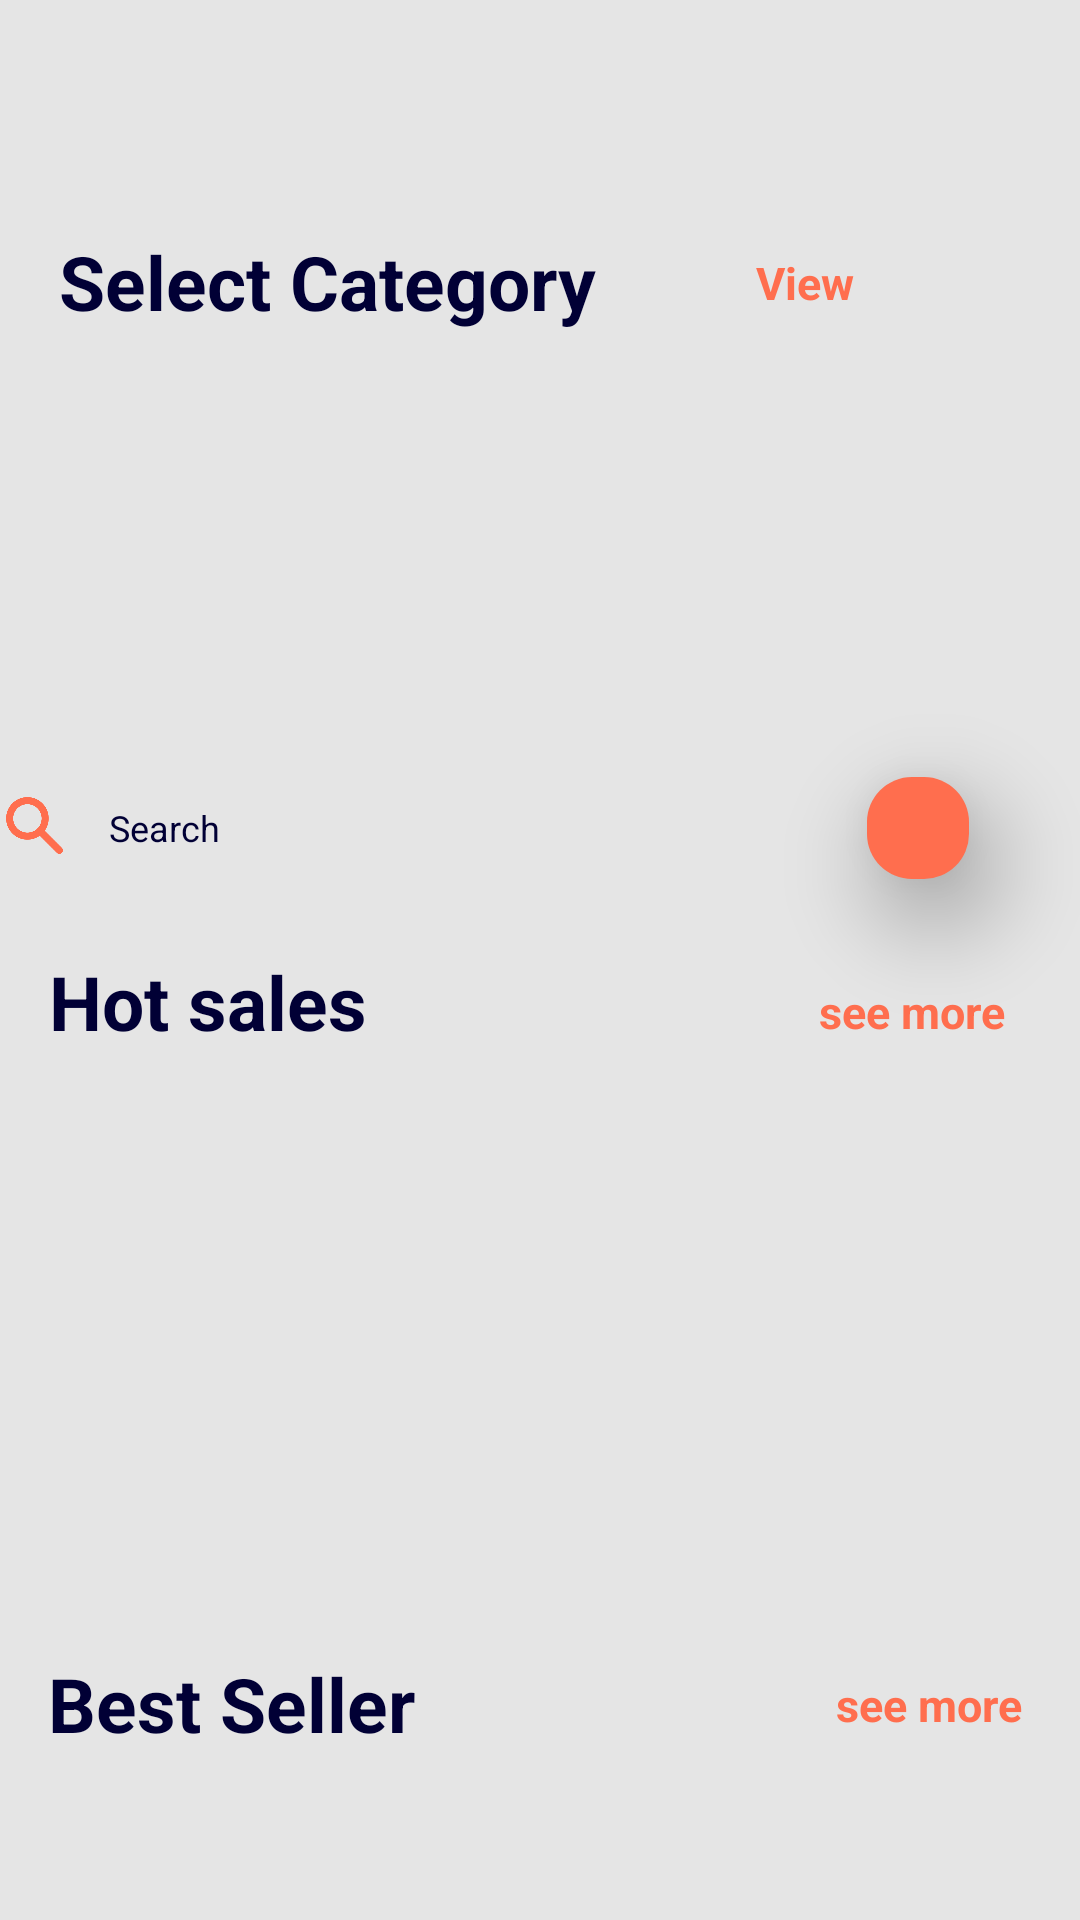

Layout XML and referenced resources for this Android screen:
<!-- AndroidManifest.xml: application theme Theme.MainScreen_activity -->
<!-- res/layout/activity_main.xml -->
<?xml version="1.0" encoding="utf-8"?>
<androidx.constraintlayout.widget.ConstraintLayout xmlns:android="http://schemas.android.com/apk/res/android"
    xmlns:app="http://schemas.android.com/apk/res-auto"
    xmlns:tools="http://schemas.android.com/tools"
    android:layout_width="match_parent"
    android:layout_height="match_parent"
    tools:context=".MainActivity"
    android:background="@color/main_back"
    >

    <ScrollView
        android:id="@+id/scrollView2"
        android:layout_width="match_parent"
        android:layout_height="match_parent">

        <androidx.constraintlayout.widget.ConstraintLayout
            android:layout_width="match_parent"
            android:layout_height="match_parent"
            android:orientation="vertical">

            <ImageView
                android:id="@+id/imageView"
                android:layout_width="11dp"
                android:layout_height="37dp"
                android:layout_marginStart="335dp"
                android:layout_marginTop="16dp"
                android:layout_marginEnd="65dp"
                app:layout_constraintEnd_toEndOf="parent"
                app:layout_constraintStart_toStartOf="parent"
                app:layout_constraintTop_toTopOf="parent"
                app:srcCompat="@drawable/ic_filter"
                tools:ignore="ContentDescription" />

            <TextView
                android:id="@+id/select_category"
                android:layout_width="193dp"
                android:layout_height="32dp"
                android:layout_marginStart="17dp"
                android:layout_marginTop="77dp"
                android:text="@string/select"
                android:textColor="@color/blue"
                android:textSize="25sp"
                android:textStyle="bold"
                app:layout_constraintEnd_toEndOf="parent"
                app:layout_constraintHorizontal_bias="0.018"
                app:layout_constraintStart_toStartOf="parent"
                app:layout_constraintTop_toTopOf="parent" />


            <TextView
                android:id="@+id/view_all"
                android:layout_width="52dp"
                android:layout_height="19dp"
                android:layout_marginTop="84dp"
                android:text="@string/view_all"
                android:textColor="@color/orange"
                android:textSize="15sp"
                android:textStyle="bold"
                app:layout_constraintEnd_toEndOf="parent"
                app:layout_constraintHorizontal_bias="0.818"
                app:layout_constraintStart_toStartOf="parent"
                app:layout_constraintTop_toTopOf="parent" />

            <androidx.recyclerview.widget.RecyclerView
                android:id="@+id/categories"
                android:layout_width="match_parent"
                android:layout_height="110dp"
                android:layout_marginStart="15dp"
                android:layout_marginTop="24dp"
                android:layout_marginBottom="57dp"
                android:orientation="horizontal"
                app:layout_constraintBottom_toTopOf="@+id/search_bar"
                app:layout_constraintEnd_toEndOf="parent"
                app:layout_constraintHorizontal_bias="0.0"
                app:layout_constraintStart_toStartOf="parent"
                app:layout_constraintTop_toBottomOf="@+id/select_category"
                tools:listitem="@layout/viewholder_category" />

            <EditText
                android:id="@+id/search_bar"
                android:layout_width="300dp"
                android:layout_height="34dp"
                android:layout_alignParentStart="true"
                android:layout_alignParentTop="true"
                android:layout_marginStart="32dp"
                android:layout_marginTop="16dp"
                android:layout_marginEnd="82dp"
                android:background="@drawable/z_white_rounded"
                android:elevation="20dp"
                android:importantForAutofill="no"
                android:paddingStart="58dp"
                android:text="@string/search"
                android:textColor="@color/blue"
                android:textSize="12sp"
                app:layout_constraintEnd_toEndOf="@+id/categories"
                app:layout_constraintHorizontal_bias="1.0"
                app:layout_constraintStart_toStartOf="parent"
                app:layout_constraintTop_toBottomOf="@+id/categories"
                tools:ignore="RtlSymmetry,TouchTargetSizeCheck" />

            <ImageView
                android:id="@+id/search_pic"
                android:layout_width="19dp"
                android:layout_height="19dp"
                android:layout_marginStart="24dp"
                android:layout_marginTop="9dp"
                android:layout_marginBottom="11dp"
                android:elevation="20dp"
                app:layout_constraintBottom_toBottomOf="@+id/search_bar"
                app:layout_constraintEnd_toEndOf="@+id/search_bar"
                app:layout_constraintHorizontal_bias="0.0"
                app:layout_constraintStart_toStartOf="@+id/search_bar"
                app:layout_constraintTop_toTopOf="@+id/search_bar"
                app:srcCompat="@drawable/ic_search"
                tools:ignore="ContentDescription" />

            <ImageView
                android:id="@+id/search_circle"
                android:layout_width="34dp"
                android:layout_height="34dp"
                android:layout_marginStart="11dp"
                android:layout_marginEnd="37dp"
                android:background="@drawable/z_orange_rounded"
                android:elevation="20dp"
                app:layout_constraintBottom_toBottomOf="@+id/search_bar"
                app:layout_constraintEnd_toEndOf="parent"
                app:layout_constraintHorizontal_bias="0.0"
                app:layout_constraintStart_toEndOf="@+id/search_bar"
                app:layout_constraintTop_toTopOf="@+id/search_bar"
                tools:ignore="ContentDescription" />

            <ImageView
                android:id="@+id/heart"
                android:layout_width="12dp"
                android:layout_height="12dp"
                android:elevation="40dp"
                app:layout_constraintBottom_toBottomOf="@+id/search_circle"
                app:layout_constraintEnd_toEndOf="@+id/search_circle"
                app:layout_constraintStart_toStartOf="@+id/search_circle"
                app:layout_constraintTop_toTopOf="@+id/search_circle"
                app:srcCompat="@drawable/ic_qr"
                tools:ignore="ContentDescription" />


            <TextView
                android:id="@+id/hot_sales"
                android:layout_width="111dp"
                android:layout_height="32dp"
                android:layout_marginStart="17dp"
                android:layout_marginTop="24dp"
                android:layout_marginEnd="286dp"
                android:text="@string/hot_sales"
                android:textColor="@color/blue"
                android:textSize="25sp"
                android:textStyle="bold"
                app:layout_constraintEnd_toEndOf="parent"
                app:layout_constraintHorizontal_bias="0.018"
                app:layout_constraintStart_toStartOf="parent"
                app:layout_constraintTop_toBottomOf="@+id/search_bar" />


            <TextView
                android:id="@+id/see_more"
                android:layout_width="64dp"
                android:layout_height="19dp"
                android:layout_marginStart="189dp"
                android:layout_marginTop="31dp"
                android:layout_marginEnd="33dp"
                android:text="@string/see_more"
                android:textColor="@color/orange"
                android:textSize="15sp"
                android:textStyle="bold"
                app:layout_constraintBottom_toTopOf="@+id/commercial"
                app:layout_constraintEnd_toEndOf="parent"
                app:layout_constraintHorizontal_bias="0.818"
                app:layout_constraintStart_toEndOf="@+id/hot_sales"
                app:layout_constraintTop_toBottomOf="@+id/search_bar" />


            <androidx.recyclerview.widget.RecyclerView
                android:id="@+id/commercial"
                android:layout_width="match_parent"
                android:layout_height="199dp"
                app:layout_constraintEnd_toEndOf="parent"
                app:layout_constraintHorizontal_bias="0.0"
                app:layout_constraintStart_toStartOf="parent"
                app:layout_constraintTop_toBottomOf="@+id/hot_sales"
                tools:listitem="@layout/viewholder_commercial" />

            <TextView
                android:id="@+id/best_sellers"
                android:layout_width="128dp"
                android:layout_height="32dp"
                android:layout_marginStart="17dp"
                android:layout_marginTop="3dp"
                android:layout_marginEnd="286dp"
                android:text="@string/best_seller"
                android:textColor="@color/blue"
                android:textSize="25sp"
                android:textStyle="bold"
                app:layout_constraintEnd_toEndOf="parent"
                app:layout_constraintHorizontal_bias="0.018"
                app:layout_constraintStart_toStartOf="parent"
                app:layout_constraintTop_toBottomOf="@+id/commercial" />


            <TextView
                android:id="@+id/see_more2"
                android:layout_width="64dp"
                android:layout_height="19dp"
                android:layout_marginStart="178dp"
                android:layout_marginTop="10dp"
                android:layout_marginEnd="27dp"
                android:text="@string/see_more"
                android:textColor="@color/orange"
                android:textSize="15sp"
                android:textStyle="bold"
                app:layout_constraintEnd_toEndOf="parent"
                app:layout_constraintHorizontal_bias="0.818"
                app:layout_constraintStart_toEndOf="@+id/best_sellers"
                app:layout_constraintTop_toBottomOf="@+id/commercial" />


            <androidx.recyclerview.widget.RecyclerView
                android:id="@+id/catalog"
                android:layout_width="match_parent"
                android:layout_height="wrap_content"
                android:layout_marginStart="14dp"
                android:layout_marginEnd="14dp"
                app:layout_constraintEnd_toEndOf="parent"
                app:layout_constraintStart_toStartOf="parent"
                app:layout_constraintTop_toBottomOf="@+id/best_sellers"
                tools:listitem="@layout/viewholder_catalog" />
        </androidx.constraintlayout.widget.ConstraintLayout>

    </ScrollView>


</androidx.constraintlayout.widget.ConstraintLayout>
<!-- res/layout/viewholder_category.xml (included above) -->
<?xml version="1.0" encoding="utf-8"?>
<androidx.constraintlayout.widget.ConstraintLayout xmlns:android="http://schemas.android.com/apk/res/android"
    xmlns:app="http://schemas.android.com/apk/res-auto"
    xmlns:tools="http://schemas.android.com/tools"
    android:id="@+id/categories"
    android:layout_width="wrap_content"
    android:layout_height="wrap_content"
    android:layout_marginStart="7dp"
    android:layout_marginEnd="15dp"
    android:elevation="3dp">


    <ImageView
        android:id="@+id/categoryBack"
        android:layout_width="71dp"
        android:layout_height="71dp"
        android:background="@drawable/z_white_rounded"
        android:elevation="20dp"
        app:layout_constraintBottom_toBottomOf="parent"
        app:layout_constraintEnd_toEndOf="parent"
        app:layout_constraintHorizontal_bias="0.0"
        app:layout_constraintStart_toStartOf="parent"
        app:layout_constraintTop_toTopOf="parent"
        app:layout_constraintVertical_bias="0"
        />

    <ImageView
        android:id="@+id/categoryPic"
        android:elevation="20dp"
        android:layout_width="29dp"
        android:layout_height="31dp"
        android:viewportWidth="29"
        android:viewportHeight="31"
        app:layout_constraintBottom_toBottomOf="parent"
        app:layout_constraintEnd_toEndOf="parent"
        app:layout_constraintStart_toStartOf="parent"
        app:layout_constraintTop_toTopOf="parent"
        app:layout_constraintVertical_bias="0.304"
        app:srcCompat="@drawable/ic_phone" />



    <TextView
        android:id="@+id/categoryName"
        android:layout_width="54dp"
        android:layout_height="15dp"
        android:layout_marginTop="7dp"
        android:text="Computer"
        android:gravity="center_horizontal|top"
        android:textColor="@color/blue"
        android:textSize="12sp"
        android:textStyle="normal"
        app:layout_constraintEnd_toEndOf="@+id/categoryBack"
        app:layout_constraintStart_toStartOf="@+id/categoryBack"
        app:layout_constraintTop_toBottomOf="@+id/categoryBack" />


</androidx.constraintlayout.widget.ConstraintLayout>
<!-- res/layout/viewholder_commercial.xml (included above) -->
<?xml version="1.0" encoding="utf-8"?>
<androidx.constraintlayout.widget.ConstraintLayout xmlns:android="http://schemas.android.com/apk/res/android"
    xmlns:app="http://schemas.android.com/apk/res-auto"
    xmlns:tools="http://schemas.android.com/tools"
    android:layout_width="match_parent"
    android:layout_height="199dp"
    android:background="@drawable/z_black_full_rounded">


    <ImageView
        android:id="@+id/phonePic"
        android:layout_width="wrap_content"
        android:layout_height="match_parent"
        android:layout_marginEnd="4dp"
        app:layout_constraintBottom_toBottomOf="parent"
        app:layout_constraintEnd_toEndOf="parent"
        app:layout_constraintTop_toTopOf="parent"
        app:layout_constraintVertical_bias="0.0"
        app:srcCompat="@drawable/pic_commercial" />

    <TextView
        android:id="@+id/newPoint"
        android:layout_width="27dp"
        android:layout_height="27dp"
        android:layout_marginStart="32dp"
        android:layout_marginTop="23dp"
        android:background="@drawable/z_orange_circle"
        android:gravity="center_horizontal|center_vertical"
        android:text="@string/newTag"
        android:textColor="@color/white"
        android:textIsSelectable="false"
        android:textSize="10sp"
        android:textStyle="normal"
        app:layout_constraintStart_toStartOf="parent"
        app:layout_constraintTop_toTopOf="parent" />

    <TextView
        android:id="@+id/phoneName"
        android:layout_width="120dp"
        android:layout_height="30dp"
        android:layout_marginStart="32dp"
        android:layout_marginTop="68dp"
        android:text="Iphone 12"
        android:textColor="@color/white"
        android:textSize="25sp"
        android:gravity="center_horizontal|top"
        android:textStyle="bold"
        app:layout_constraintStart_toStartOf="parent"
        app:layout_constraintTop_toTopOf="parent" />

    <TextView
        android:id="@+id/phoneChar"
        android:layout_width="110dp"
        android:layout_height="13dp"
        android:layout_marginStart="32dp"
        android:layout_marginTop="103dp"
        android:text="Súper. Mega. Rápido."
        android:textColor="@color/white"
        android:textSize="11dp"
        android:gravity="center_horizontal|top"
        android:textStyle="normal"
        app:layout_constraintStart_toStartOf="parent"
        app:layout_constraintTop_toTopOf="parent" />

    <TextView
        android:id="@+id/byeBtn"
        android:layout_width="98dp"
        android:layout_height="23dp"
        android:layout_marginStart="32dp"
        android:layout_marginBottom="34dp"
        app:layout_constraintBottom_toBottomOf="parent"
        app:layout_constraintStart_toStartOf="parent"
        android:background="@drawable/z_white_smallroun"
        android:text="Buy now!"
        android:textColor="@color/blue"
        android:textStyle="bold"
        android:textSize="11dp"
        android:gravity="center_horizontal|center_vertical" />
</androidx.constraintlayout.widget.ConstraintLayout>
<!-- res/layout/viewholder_catalog.xml (included above) -->
<?xml version="1.0" encoding="utf-8"?>
<androidx.constraintlayout.widget.ConstraintLayout xmlns:android="http://schemas.android.com/apk/res/android"
    xmlns:app="http://schemas.android.com/apk/res-auto"
    xmlns:tools="http://schemas.android.com/tools"
    android:layout_width="181dp"
    android:layout_height="227dp"
    android:layout_margin="8dp"
    android:background="@drawable/z_white_smallroun"
    android:elevation="40dp">

    <ImageView
        android:id="@+id/pic"
        android:layout_width="187dp"
        android:layout_height="168dp"
        app:layout_constraintEnd_toEndOf="parent"
        app:layout_constraintStart_toStartOf="parent"
        app:layout_constraintTop_toTopOf="parent"
        tools:srcCompat="@tools:sample/avatars"
        tools:ignore="ContentDescription" />

    <ImageView
        android:id="@+id/heart"
        android:layout_width="wrap_content"
        android:layout_height="wrap_content"
        android:layout_marginStart="144dp"
        android:layout_marginTop="10dp"
        android:layout_marginEnd="12dp"
        android:layout_marginBottom="192dp"
        android:elevation="40dp"
        app:layout_constraintBottom_toBottomOf="parent"
        app:layout_constraintEnd_toEndOf="parent"
        app:layout_constraintStart_toStartOf="@+id/pic"
        app:layout_constraintTop_toTopOf="@+id/pic"
        app:srcCompat="@drawable/ic_orange_heart"
        tools:ignore="ContentDescription" />

    <ImageView
        android:id="@+id/circle_heart"
        android:layout_width="25dp"
        android:layout_height="25dp"
        android:layout_marginStart="144dp"
        android:layout_marginTop="10dp"
        android:layout_marginEnd="12dp"
        android:layout_marginBottom="192dp"
        android:background="@drawable/z_blue_full_rounded"
        android:elevation="20dp"
        app:layout_constraintBottom_toBottomOf="parent"
        app:layout_constraintEnd_toEndOf="parent"
        app:layout_constraintStart_toStartOf="@+id/pic"
        app:layout_constraintTop_toTopOf="@+id/pic"
        tools:ignore="ContentDescription" />

    <TextView
        android:id="@+id/totalPrice"
        android:layout_width="wrap_content"
        android:layout_height="20dp"
        android:layout_marginStart="20dp"
        android:layout_marginTop="174dp"
        android:layout_marginBottom="33dp"
        android:gravity="center_horizontal|top"
        android:text="$1,047"
        android:textColor="@color/blue"
        android:textSize="16sp"
        android:textStyle="normal"
        app:layout_constraintBottom_toBottomOf="parent"
        app:layout_constraintStart_toStartOf="parent"
        app:layout_constraintTop_toTopOf="parent"
        tools:ignore="HardcodedText" />

    <TextView
        android:id="@+id/oldPrice"
        android:layout_width="wrap_content"
        android:layout_height="13dp"
        android:layout_marginStart="78dp"
        android:layout_marginBottom="34dp"
        android:gravity="center_horizontal|top"
        android:text="$1,500"
        android:textColor="@color/gray"
        android:textSize="10sp"
        app:layout_constraintBottom_toBottomOf="parent"
        app:layout_constraintStart_toStartOf="parent"
        tools:ignore="HardcodedText,SmallSp" />

    <TextView
        android:id="@+id/CatalogName"
        android:layout_width="wrap_content"
        android:layout_height="13dp"
        android:layout_marginStart="21dp"
        android:layout_marginTop="199dp"
        android:text="Motorola One Edge"
        android:textColor="@color/blue"
        android:textSize="10sp"
        android:gravity="top"
        app:layout_constraintStart_toStartOf="parent"
        app:layout_constraintTop_toTopOf="parent"
        tools:ignore="HardcodedText,SmallSp" />


</androidx.constraintlayout.widget.ConstraintLayout>
<!-- resources referenced by this layout -->
<resources>
  <color name="blue">#010035</color>
  <color name="gray">#CCCCCC</color>
  <color name="main_back">#E5E5E5</color>
  <color name="orange">#FF6E4E</color>
  <color name="white">#FFFFFFFF</color>
  <!-- drawable ic_phone: png bitmap (drawable, 2794 bytes) -->
  <!-- drawable ic_search: png bitmap (drawable, 5725 bytes) -->
  <!-- drawable z_blue_full_rounded (drawable) -->
  <?xml version="1.0" encoding="utf-8"?>
  <selector xmlns:android="http://schemas.android.com/apk/res/android">
      <item>
          <shape android:shape="rectangle">
              <solid android:color="#010035"/>
              <corners android:radius="16dp" />
          </shape>
      </item>
  </selector>
  <!-- drawable z_orange_circle (drawable-v24) -->
  <?xml version="1.0" encoding="utf-8"?>
  <selector xmlns:android="http://schemas.android.com/apk/res/android">
      <item>
          <shape android:shape="rectangle">
              <solid android:color="#FF6E4E"/>
              <corners android:radius="50dp"/>
          </shape>
      </item>
  </selector>
  <!-- drawable z_orange_rounded (drawable) -->
  <?xml version="1.0" encoding="utf-8"?>
  <selector xmlns:android="http://schemas.android.com/apk/res/android">
      <item>
          <shape android:shape="rectangle">
              <solid android:color="#FF6E4E"/>
              <corners android:radius="15dp"/>
          </shape>
      </item>
  </selector>
  <string name="best_seller">Best Seller</string>
  <string name="hot_sales">Hot sales</string>
  <string name="newTag">New</string>
  <string name="search">Search</string>
  <string name="see_more">see more</string>
  <string name="select">Select Category</string>
  <string name="view_all">View all</string>
  <style name="Theme.MainScreen_activity" parent="Theme.AppCompat.Light.NoActionBar">
          
          <item name="colorPrimary">@color/purple_500</item>
          <item name="colorPrimaryDark">@color/purple_700</item>
          <item name="colorAccent">@color/teal_200</item>
          
      </style>
  <color name="purple_500">#FF6200EE</color>
  <color name="purple_700">#FF3700B3</color>
  <color name="teal_200">#FF03DAC5</color>
</resources>
